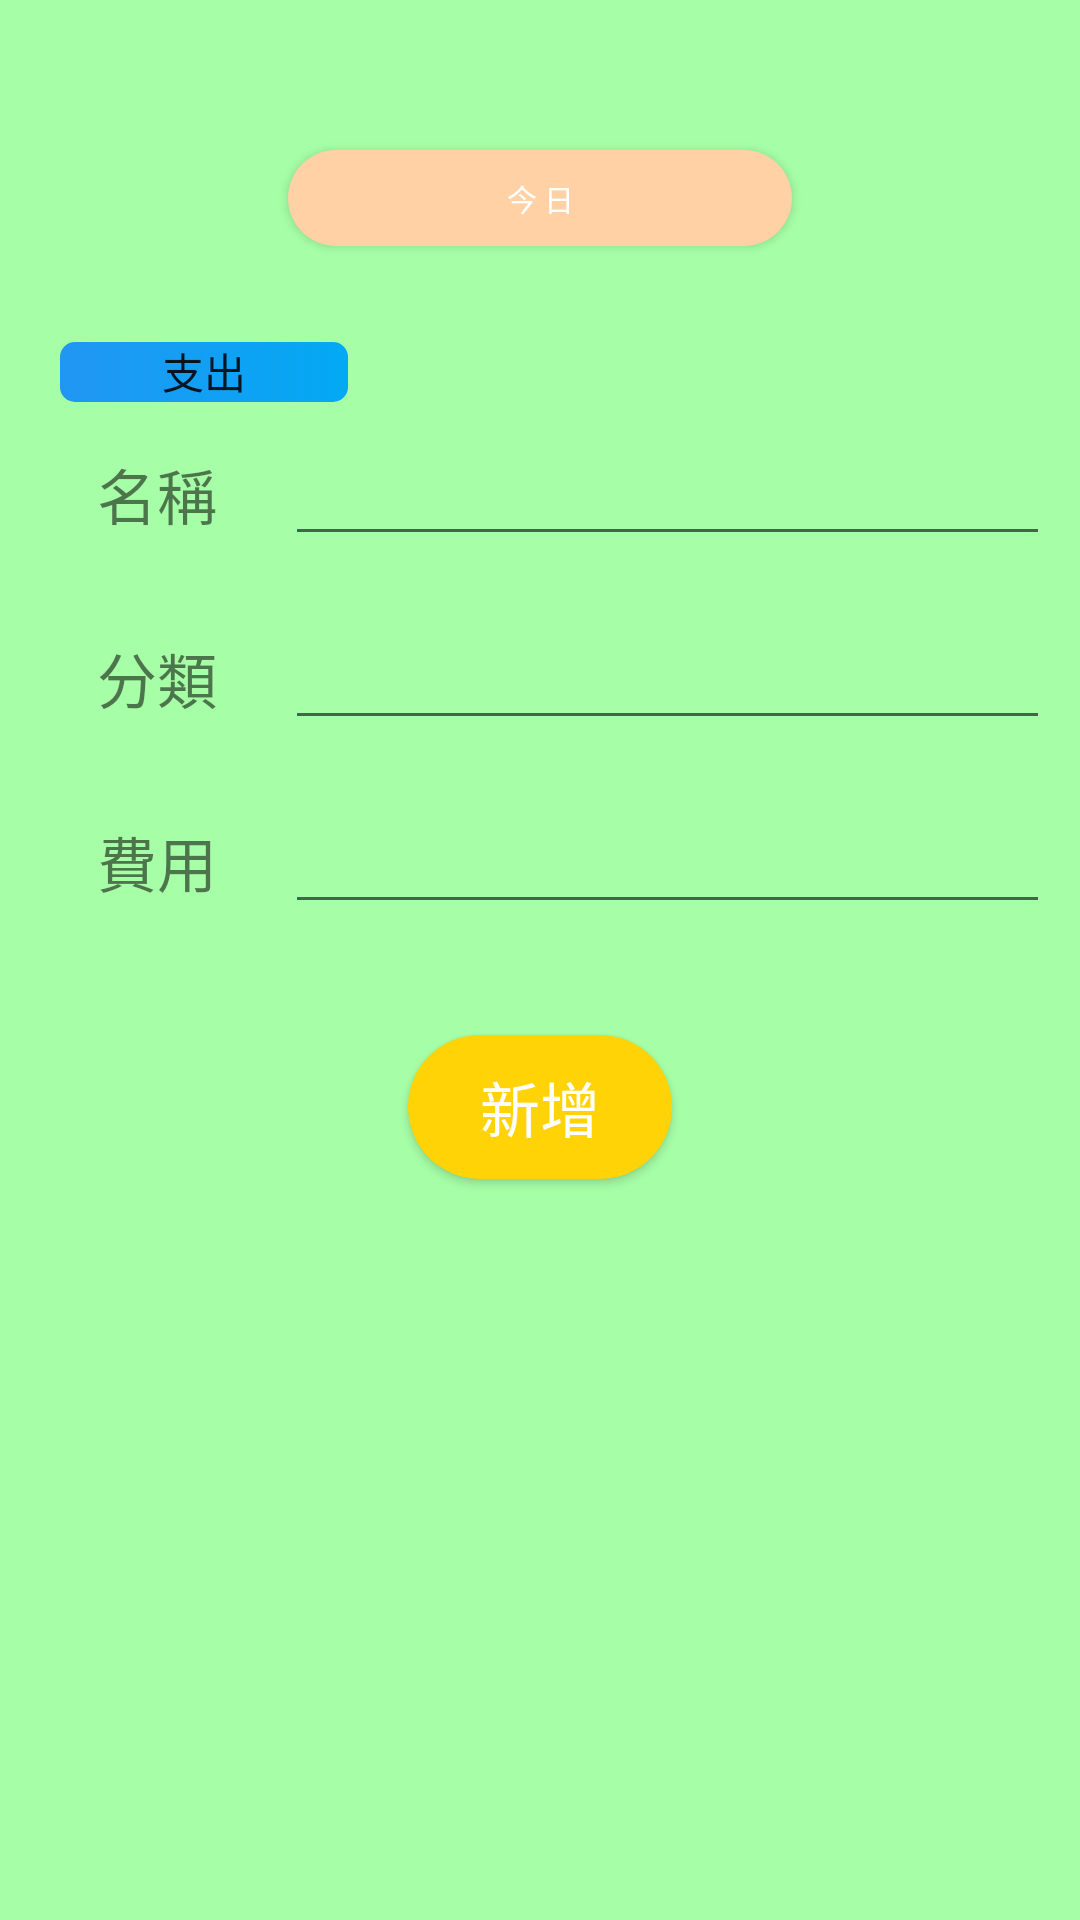

Produce the Android XML layout that renders to this screen, including the resource entries it uses.
<!-- AndroidManifest.xml: application theme Theme.Chart_0405 -->
<!-- res/layout/fragment_add.xml -->
<?xml version="1.0" encoding="utf-8"?>
<FrameLayout xmlns:android="http://schemas.android.com/apk/res/android"
    xmlns:tools="http://schemas.android.com/tools"
    android:layout_width="match_parent"
    android:layout_height="match_parent"
    android:id="@+id/AddFragment"
    xmlns:app="http://schemas.android.com/apk/res-auto"
    android:background="@color/home"
    tools:context=".AddFragment">

    

    <LinearLayout
        android:layout_width="match_parent"
        android:layout_height="match_parent"
        android:orientation="vertical">

        <LinearLayout
            android:id="@+id/linearlayout"
            android:layout_width="match_parent"
            android:layout_height="match_parent"
            android:gravity="center_horizontal"
            android:orientation="vertical"
            app:layout_constraintBottom_toTopOf="@+id/linearlayout2"
            app:layout_constraintTop_toTopOf="parent">

            <Button
                android:id="@+id/date"
                android:layout_width="168dp"
                android:layout_height="32dp"
                android:layout_marginTop="50dp"
                android:background="@drawable/shape_capsule"
                android:textColor="@color/white"
                android:text="今 日"
                android:textSize="10dp"
                app:backgroundTint="@null"
                tools:ignore="TouchTargetSizeCheck" />
            <LinearLayout
                android:id="@+id/linearlayout2"
                android:layout_width="match_parent"
                android:layout_height="wrap_content"
                android:layout_marginTop="32dp"
                android:orientation="horizontal"
                app:layout_constraintTop_toBottomOf="@+id/linearlayout">
                <Switch
                    android:id="@+id/switch_Below"
                    android:layout_width="wrap_content"
                    android:layout_height="wrap_content"
                    android:layout_marginLeft="20dp"
                    android:showText="true"
                    android:textOff="   支出   "
                    android:textOn="   收入   "
                    android:thumb="@drawable/switch_thumb"
                    android:track="@drawable/switch_track" />
            </LinearLayout>
            <LinearLayout
                android:id="@+id/linearlayout3"
                android:layout_width="match_parent"
                android:layout_height="wrap_content"
                android:layout_margin="10dp"
                android:orientation="horizontal"
                app:layout_constraintTop_toBottomOf="@+id/linearlayout2">

                <TextView
                    android:layout_width="wrap_content"
                    android:layout_height="wrap_content"
                    android:layout_weight="1"
                    android:gravity="center"
                    android:textSize="20dp"
                    android:text="名稱"
                    />

                <EditText
                    android:id="@+id/editText_Name"
                    android:layout_width="wrap_content"
                    android:layout_height="wrap_content"
                    android:layout_weight="1"
                    android:ems="10"
                    android:inputType="textPersonName" />
            </LinearLayout>
            <LinearLayout
                android:id="@+id/linearlayout4"
                android:layout_width="match_parent"
                android:layout_height="wrap_content"
                android:layout_margin="10dp"
                android:orientation="horizontal"
                app:layout_constraintTop_toBottomOf="@+id/linearlayout2">

                <TextView
                    android:layout_width="wrap_content"
                    android:layout_height="wrap_content"
                    android:layout_weight="1"
                    android:gravity="center"
                    android:textSize="20dp"
                    android:text="分類"
                    />

                <EditText
                    android:id="@+id/editText_Type"
                    android:layout_width="wrap_content"
                    android:layout_height="wrap_content"
                    android:layout_weight="1"
                    android:ems="10"
                    android:inputType="textPersonName" />
            </LinearLayout>
            <LinearLayout
                android:id="@+id/linearlayout5"
                android:layout_width="match_parent"
                android:layout_height="wrap_content"
                android:layout_margin="10dp"
                android:orientation="horizontal"
                app:layout_constraintTop_toBottomOf="@+id/linearlayout2">

                <TextView
                    android:layout_width="wrap_content"
                    android:layout_height="wrap_content"
                    android:layout_weight="1"
                    android:gravity="center"
                    android:textSize="20dp"
                    android:text="費用"/>

                <EditText
                    android:id="@+id/editText_Fee"
                    android:layout_width="wrap_content"
                    android:layout_height="wrap_content"
                    android:layout_weight="1"
                    android:ems="10"
                    android:inputType="textPersonName" />
            </LinearLayout>
            <LinearLayout
                android:id="@+id/linearlayout6"
                android:layout_width="match_parent"
                android:layout_height="102dp"
                android:gravity="center"
                android:orientation="vertical"
                app:layout_constraintBottom_toTopOf="@+id/linearlayout2"
                app:layout_constraintTop_toTopOf="parent">

                <Button
                    android:id="@+id/button_Create"
                    android:layout_width="wrap_content"
                    android:layout_height="wrap_content"
                    android:text="新增"
                    android:textSize="20dp"
                    android:textColor="@color/white"
                    app:backgroundTint="#FFD306"
                    android:background="@drawable/shape_capsule"
                    tools:ignore="TouchTargetSizeCheck" />
            </LinearLayout>


        </LinearLayout>
        </LinearLayout>







</FrameLayout>
<!-- resources referenced by this layout -->
<resources>
  <color name="home">#A6FFA6</color>
  <color name="white">#FFFFFFFF</color>
  <!-- drawable shape_capsule (drawable) -->
  <?xml version="1.0" encoding="utf-8"?>
  <shape xmlns:android="http://schemas.android.com/apk/res/android" android:shape="rectangle" >
      <solid android:color="#FFD1A4" />
      <corners android:radius="900dp"/>
  </shape>
  
  
  <!-- drawable switch_track (drawable) -->
  <?xml version="1.0" encoding="utf-8"?>
  <selector xmlns:android="http://schemas.android.com/apk/res/android">
      <item android:state_checked="true"  android:drawable="@drawable/swich_true_track" />
      <item                               android:drawable="@drawable/switch_false_track" />
  
  </selector>
  <style name="Theme.Chart_0405" parent="Theme.MaterialComponents.DayNight.NoActionBar">
          
          <item name="colorPrimary">@color/purple_500</item>
          <item name="colorPrimaryVariant">@color/purple_700</item>
          <item name="colorOnPrimary">@color/white</item>
          
          <item name="colorSecondary">@color/teal_200</item>
          <item name="colorSecondaryVariant">@color/teal_700</item>
          <item name="colorOnSecondary">@color/black</item>
          
          <item name="android:statusBarColor" tools:targetApi="l">?attr/colorPrimaryVariant</item>
          
      </style>
  <!-- drawable swich_true_track (drawable) -->
  <?xml version="1.0" encoding="utf-8"?>
  <shape xmlns:android="http://schemas.android.com/apk/res/android"
      android:shape="rectangle">
      <size android:height="20dp"/>
      <size android:width="50dp"/>
  
      <corners android:radius="5dp"/>
  
      <gradient
          android:endColor="#00C957"
          android:startColor="#00C957" />
  
  
  </shape>
  <!-- drawable switch_false_track (drawable) -->
  <?xml version="1.0" encoding="utf-8"?>
  <shape xmlns:android="http://schemas.android.com/apk/res/android"
      android:shape="rectangle">
      <size android:height="20dp"/>
      <size android:width="50dp"/>
  
      <corners android:radius="5dp"/>
  
      <gradient
          android:endColor="#03A9F4"
          android:startColor="#2196F3" />
  
  </shape>
  <color name="purple_500">#FF6200EE</color>
  <color name="purple_700">#FF3700B3</color>
  <color name="teal_200">#FF03DAC5</color>
  <color name="teal_700">#FF018786</color>
  <color name="black">#FF000000</color>
</resources>
